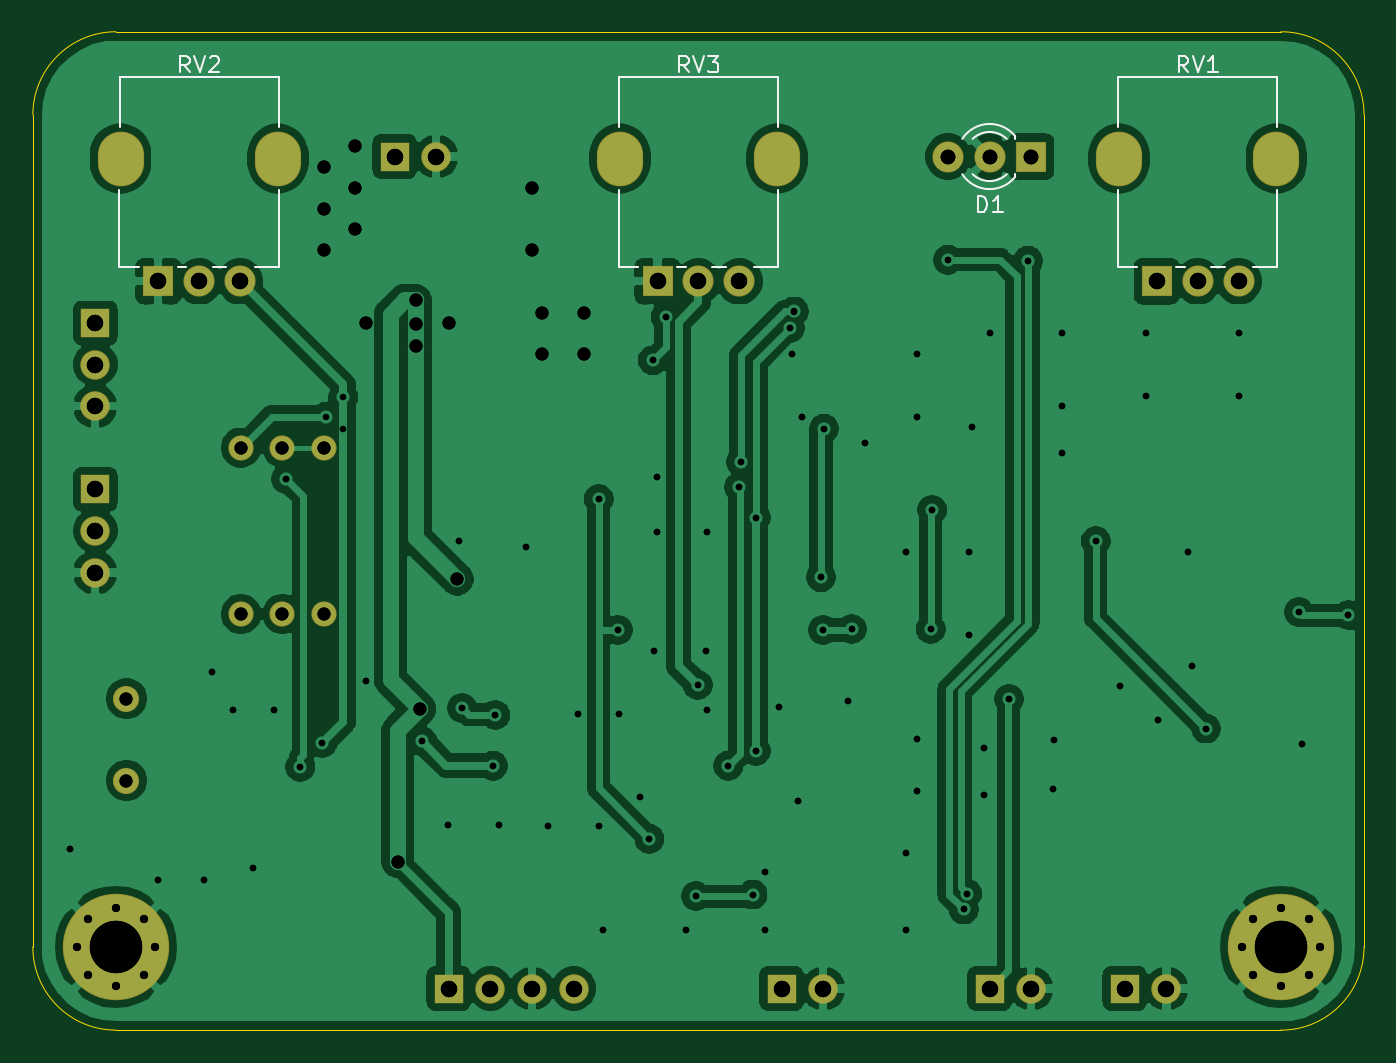
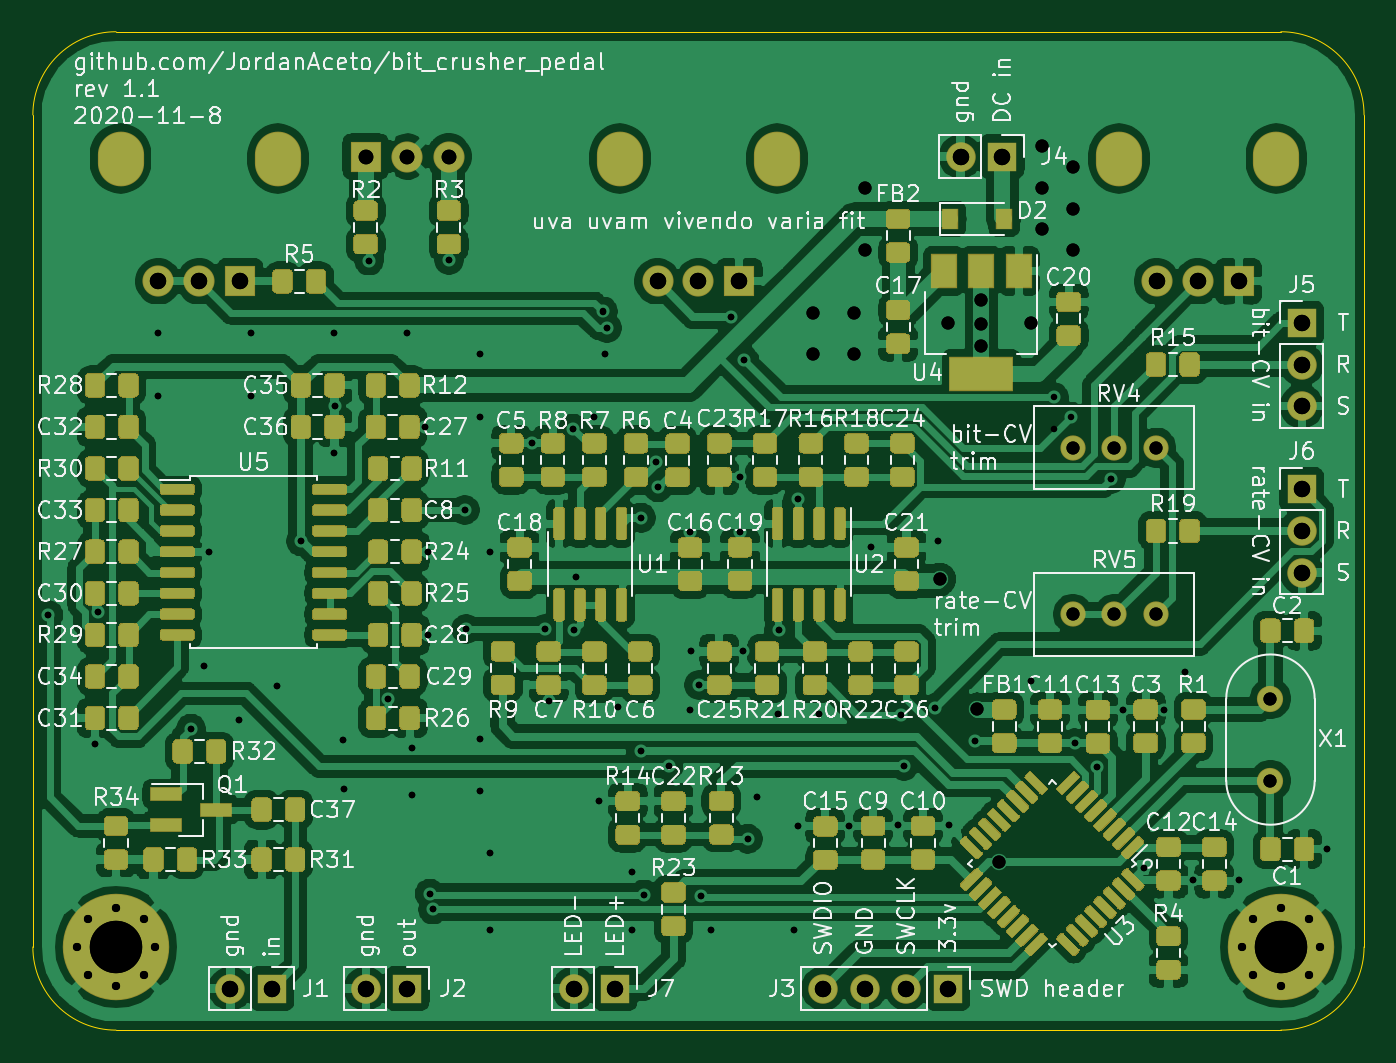
Circuit board: 12 layer files. Board 81.3 x 61.0 mm.
- bottom_copper: bit_crusher_pedal-B_Cu.gbr (386568 bytes)
- bottom_mask: bit_crusher_pedal-B_Mask.gbr (74325 bytes)
- paste: bit_crusher_pedal-B_Paste.gbr (73546 bytes)
- bottom_silk: bit_crusher_pedal-B_SilkS.gbr (131415 bytes)
- outline: bit_crusher_pedal-Edge_Cuts.gbr (1081 bytes)
- top_copper: bit_crusher_pedal-F_Cu.gbr (141117 bytes)
- top_mask: bit_crusher_pedal-F_Mask.gbr (2459 bytes)
- paste: bit_crusher_pedal-F_Paste.gbr (507 bytes)
- top_silk: bit_crusher_pedal-F_SilkS.gbr (4823 bytes)
- drill: bit_crusher_pedal-NPTH.drl (318 bytes)
- drill: bit_crusher_pedal-PTH.drl (2957 bytes)
- drill: bit_crusher_pedal.drl (3446 bytes)

=== bottom_copper: bit_crusher_pedal-B_Cu.gbr (386568 bytes, source omitted) ===
=== bottom_mask: bit_crusher_pedal-B_Mask.gbr (74325 bytes, source omitted) ===
=== paste: bit_crusher_pedal-B_Paste.gbr (73546 bytes, source omitted) ===
=== bottom_silk: bit_crusher_pedal-B_SilkS.gbr (131415 bytes, source omitted) ===
=== outline: bit_crusher_pedal-Edge_Cuts.gbr ===
G04 #@! TF.GenerationSoftware,KiCad,Pcbnew,5.1.6-c6e7f7d~87~ubuntu18.04.1*
G04 #@! TF.CreationDate,2020-11-08T17:16:30-05:00*
G04 #@! TF.ProjectId,bit_crusher_pedal,6269745f-6372-4757-9368-65725f706564,1*
G04 #@! TF.SameCoordinates,Original*
G04 #@! TF.FileFunction,Profile,NP*
%FSLAX46Y46*%
G04 Gerber Fmt 4.6, Leading zero omitted, Abs format (unit mm)*
G04 Created by KiCad (PCBNEW 5.1.6-c6e7f7d~87~ubuntu18.04.1) date 2020-11-08 17:16:30*
%MOMM*%
%LPD*%
G01*
G04 APERTURE LIST*
G04 #@! TA.AperFunction,Profile*
%ADD10C,0.050000*%
G04 #@! TD*
G04 APERTURE END LIST*
D10*
X152400000Y-50800000D02*
G75*
G02*
X157480000Y-55880000I0J-5080000D01*
G01*
X157480000Y-106680000D02*
G75*
G02*
X152400000Y-111760000I-5080000J0D01*
G01*
X81280000Y-111760000D02*
G75*
G02*
X76200000Y-106680000I0J5080000D01*
G01*
X76200000Y-55880000D02*
G75*
G02*
X81280000Y-50800000I5080000J0D01*
G01*
X152400000Y-50800000D02*
X81280000Y-50800000D01*
X157480000Y-106680000D02*
X157480000Y-55880000D01*
X81280000Y-111760000D02*
X152400000Y-111760000D01*
X76200000Y-55880000D02*
X76200000Y-106680000D01*
M02*

=== top_copper: bit_crusher_pedal-F_Cu.gbr (141117 bytes, source omitted) ===
=== top_mask: bit_crusher_pedal-F_Mask.gbr ===
G04 #@! TF.GenerationSoftware,KiCad,Pcbnew,5.1.6-c6e7f7d~87~ubuntu18.04.1*
G04 #@! TF.CreationDate,2020-11-08T17:16:30-05:00*
G04 #@! TF.ProjectId,bit_crusher_pedal,6269745f-6372-4757-9368-65725f706564,1*
G04 #@! TF.SameCoordinates,Original*
G04 #@! TF.FileFunction,Soldermask,Top*
G04 #@! TF.FilePolarity,Negative*
%FSLAX46Y46*%
G04 Gerber Fmt 4.6, Leading zero omitted, Abs format (unit mm)*
G04 Created by KiCad (PCBNEW 5.1.6-c6e7f7d~87~ubuntu18.04.1) date 2020-11-08 17:16:30*
%MOMM*%
%LPD*%
G01*
G04 APERTURE LIST*
%ADD10C,1.540000*%
%ADD11O,1.800000X1.800000*%
%ADD12R,1.800000X1.800000*%
%ADD13C,0.900000*%
%ADD14C,6.500000*%
%ADD15C,1.600000*%
%ADD16O,2.820000X3.340000*%
%ADD17C,1.900000*%
%ADD18R,1.900000X1.900000*%
G04 APERTURE END LIST*
D10*
X88900000Y-86360000D03*
X91440000Y-86360000D03*
X93980000Y-86360000D03*
X88900000Y-76200000D03*
X91440000Y-76200000D03*
X93980000Y-76200000D03*
D11*
X124460000Y-109220000D03*
D12*
X121920000Y-109220000D03*
D13*
X154097056Y-104982944D03*
X152400000Y-104280000D03*
X150702944Y-104982944D03*
X150000000Y-106680000D03*
X150702944Y-108377056D03*
X152400000Y-109080000D03*
X154097056Y-108377056D03*
X154800000Y-106680000D03*
D14*
X152400000Y-106680000D03*
D13*
X82977056Y-104982944D03*
X81280000Y-104280000D03*
X79582944Y-104982944D03*
X78880000Y-106680000D03*
X79582944Y-108377056D03*
X81280000Y-109080000D03*
X82977056Y-108377056D03*
X83680000Y-106680000D03*
D14*
X81280000Y-106680000D03*
D15*
X81915000Y-91520000D03*
X81915000Y-96520000D03*
D16*
X112040000Y-58540000D03*
X121640000Y-58540000D03*
D17*
X119340000Y-66040000D03*
X116840000Y-66040000D03*
D18*
X114340000Y-66040000D03*
D16*
X81560000Y-58540000D03*
X91160000Y-58540000D03*
D17*
X88860000Y-66040000D03*
X86360000Y-66040000D03*
D18*
X83860000Y-66040000D03*
D16*
X142520000Y-58540000D03*
X152120000Y-58540000D03*
D17*
X149820000Y-66040000D03*
X147320000Y-66040000D03*
D18*
X144820000Y-66040000D03*
D11*
X80010000Y-83820000D03*
X80010000Y-81280000D03*
D12*
X80010000Y-78740000D03*
D11*
X80010000Y-73660000D03*
X80010000Y-71120000D03*
D12*
X80010000Y-68580000D03*
D11*
X100838000Y-58420000D03*
D12*
X98298000Y-58420000D03*
D11*
X109220000Y-109220000D03*
X106680000Y-109220000D03*
X104140000Y-109220000D03*
D12*
X101600000Y-109220000D03*
D11*
X137160000Y-109220000D03*
D12*
X134620000Y-109220000D03*
D11*
X145415000Y-109220000D03*
D12*
X142875000Y-109220000D03*
D17*
X132080000Y-58420000D03*
X134620000Y-58420000D03*
D18*
X137160000Y-58420000D03*
M02*

=== paste: bit_crusher_pedal-F_Paste.gbr ===
%TF.GenerationSoftware,KiCad,Pcbnew,5.1.6-c6e7f7d~87~ubuntu18.04.1*%
%TF.CreationDate,2020-08-18T12:52:04-04:00*%
%TF.ProjectId,bit_crusher_pedal,6269745f-6372-4757-9368-65725f706564,1*%
%TF.SameCoordinates,Original*%
%TF.FileFunction,Paste,Top*%
%TF.FilePolarity,Positive*%
%FSLAX46Y46*%
G04 Gerber Fmt 4.6, Leading zero omitted, Abs format (unit mm)*
G04 Created by KiCad (PCBNEW 5.1.6-c6e7f7d~87~ubuntu18.04.1) date 2020-08-18 12:52:04*
%MOMM*%
%LPD*%
G01*
G04 APERTURE LIST*
G04 APERTURE END LIST*
M02*

=== top_silk: bit_crusher_pedal-F_SilkS.gbr (4823 bytes, source omitted) ===
=== drill: bit_crusher_pedal-NPTH.drl ===
M48
; DRILL file {KiCad 5.1.6-c6e7f7d~87~ubuntu18.04.1} date Sun Nov  8 17:16:22 2020
; FORMAT={-:-/ absolute / inch / decimal}
; #@! TF.CreationDate,2020-11-08T17:16:22-05:00
; #@! TF.GenerationSoftware,Kicad,Pcbnew,5.1.6-c6e7f7d~87~ubuntu18.04.1
; #@! TF.FileFunction,NonPlated,1,2,NPTH
FMAT,2
INCH
%
G90
G05
T0
M30

=== drill: bit_crusher_pedal-PTH.drl ===
M48
; DRILL file {KiCad 5.1.6-c6e7f7d~87~ubuntu18.04.1} date Sun Nov  8 17:16:22 2020
; FORMAT={-:-/ absolute / inch / decimal}
; #@! TF.CreationDate,2020-11-08T17:16:22-05:00
; #@! TF.GenerationSoftware,Kicad,Pcbnew,5.1.6-c6e7f7d~87~ubuntu18.04.1
; #@! TF.FileFunction,Plated,1,2,PTH
FMAT,2
INCH
T1C0.0157
T2C0.0197
T3C0.0315
T4C0.0354
T5C0.0394
T6C0.0433
T7C0.1260
%
G90
G05
T1
X3.09Y-3.965
X3.3Y-4.04
X3.4117Y-4.0383
X3.43Y-3.54
X3.48Y-3.63
X3.53Y-4.01
X3.58Y-3.63
X3.6086Y-3.0756
X3.643Y-3.7674
X3.696Y-3.71
X3.705Y-2.925
X3.7461Y-2.8789
X3.8Y-3.56
X3.936Y-3.706
X3.998Y-3.908
X4.025Y-3.225
X4.032Y-3.626
X4.106Y-3.764
X4.112Y-3.642
X4.12Y-3.908
X4.185Y-3.2375
X4.238Y-3.91
X4.31Y-3.64
X4.36Y-3.124
X4.36Y-3.91
X4.37Y-4.16
X4.406Y-3.438
X4.41Y-3.64
X4.46Y-3.84
X4.482Y-3.94
X4.49Y-2.79
X4.494Y-3.488
X4.5Y-3.07
X4.5Y-3.2025
X4.5211Y-2.6849
X4.57Y-4.16
X4.594Y-4.078
X4.598Y-3.57
X4.618Y-3.488
X4.62Y-3.2025
X4.62Y-3.63
X4.672Y-3.764
X4.6975Y-3.095
X4.702Y-3.0345
X4.73Y-4.074
X4.738Y-3.168
X4.738Y-3.728
X4.76Y-4.02
X4.76Y-4.16
X4.7925Y-3.6225
X4.8197Y-2.7123
X4.825Y-2.775
X4.83Y-2.6725
X4.84Y-3.85
X4.85Y-2.925
X4.8945Y-3.3115
X4.9Y-3.438
X4.902Y-2.954
X4.96Y-3.61
X4.968Y-3.436
X5.0Y-2.988
X5.1Y-3.25
X5.1Y-3.975
X5.1Y-4.16
X5.125Y-2.775
X5.125Y-2.925
X5.125Y-3.7
X5.125Y-3.825
X5.158Y-3.436
X5.162Y-3.15
X5.2Y-2.548
X5.2375Y-4.11
X5.2463Y-4.0716
X5.25Y-3.25
X5.25Y-3.45
X5.2575Y-2.95
X5.2875Y-3.7225
X5.2875Y-3.835
X5.3Y-2.725
X5.346Y-3.604
X5.392Y-2.55
X5.4525Y-3.82
X5.455Y-3.7025
X5.474Y-2.9
X5.475Y-2.725
X5.475Y-3.0125
X5.555Y-3.225
X5.6125Y-3.5725
X5.675Y-2.725
X5.675Y-2.875
X5.705Y-3.655
X5.7775Y-3.25
X5.7875Y-3.525
X5.82Y-3.675
X5.9Y-2.725
X5.9Y-2.875
X6.0435Y-3.3947
X6.05Y-3.7125
X6.1625Y-3.4025
T2
X3.1055Y-4.2
X3.1332Y-4.1332
X3.1332Y-4.2668
X3.2Y-4.1055
X3.2Y-4.2945
X3.2668Y-4.1332
X3.2668Y-4.2668
X3.2945Y-4.2
X5.9055Y-4.2
X5.9332Y-4.1332
X5.9332Y-4.2668
X6.0Y-4.1055
X6.0Y-4.2945
X6.0668Y-4.1332
X6.0668Y-4.2668
X6.0945Y-4.2
T3
X3.7Y-2.325
X3.7Y-2.425
X3.7Y-2.525
X3.775Y-2.275
X3.775Y-2.375
X3.775Y-2.475
X3.8Y-2.7
X3.8772Y-3.9948
X3.92Y-2.646
X3.92Y-2.702
X3.92Y-2.755
X3.93Y-3.628
X4.0Y-2.7
X4.02Y-3.316
X4.2Y-2.375
X4.2Y-2.525
X4.225Y-2.675
X4.225Y-2.775
X4.325Y-2.675
X4.325Y-2.775
X3.225Y-3.6031
X3.225Y-3.8
X3.5Y-3.0
X3.6Y-3.0
X3.7Y-3.0
X3.5Y-3.4
X3.6Y-3.4
X3.7Y-3.4
T4
X5.2Y-2.3
X5.3Y-2.3
X5.4Y-2.3
T5
X4.8Y-4.3
X4.9Y-4.3
X4.0Y-4.3
X4.1Y-4.3
X4.2Y-4.3
X4.3Y-4.3
X4.5016Y-2.6
X4.6Y-2.6
X4.6984Y-2.6
X5.625Y-4.3
X5.725Y-4.3
X3.15Y-3.1
X3.15Y-3.2
X3.15Y-3.3
X3.87Y-2.3
X3.97Y-2.3
X3.3016Y-2.6
X3.4Y-2.6
X3.4984Y-2.6
X3.15Y-2.7
X3.15Y-2.8
X3.15Y-2.9
X5.3Y-4.3
X5.4Y-4.3
X5.7016Y-2.6
X5.8Y-2.6
X5.8984Y-2.6
T7
X3.2Y-4.2
X6.0Y-4.2
T6
G00X3.211Y-2.3185
M15
G01X3.211Y-2.2909
M16
G05
G00X3.589Y-2.3185
M15
G01X3.589Y-2.2909
M16
G05
G00X5.611Y-2.3185
M15
G01X5.611Y-2.2909
M16
G05
G00X5.989Y-2.3185
M15
G01X5.989Y-2.2909
M16
G05
G00X4.411Y-2.3185
M15
G01X4.411Y-2.2909
M16
G05
G00X4.789Y-2.3185
M15
G01X4.789Y-2.2909
M16
G05
T0
M30

=== drill: bit_crusher_pedal.drl ===
M48
; DRILL file {KiCad 5.1.6-c6e7f7d~87~ubuntu18.04.1} date Tue Aug 18 12:52:01 2020
; FORMAT={-:-/ absolute / metric / decimal}
; #@! TF.CreationDate,2020-08-18T12:52:01-04:00
; #@! TF.GenerationSoftware,Kicad,Pcbnew,5.1.6-c6e7f7d~87~ubuntu18.04.1
FMAT,2
METRIC
T1C0.400
T2C0.500
T3C0.800
T4C0.900
T5C1.000
T6C1.100
T7C3.200
%
G90
G05
T1
X78.486Y-100.711
X83.82Y-102.616
X86.658Y-102.572
X87.122Y-89.916
X88.392Y-92.202
X89.662Y-101.854
X90.932Y-92.202
X91.659Y-78.12
X92.532Y-95.692
X93.878Y-94.234
X95.15Y-75.03
X96.52Y-90.424
X99.974Y-94.132
X101.549Y-99.263
X102.235Y-81.915
X102.413Y-92.1
X104.292Y-95.606
X104.445Y-92.507
X104.648Y-99.263
X106.299Y-82.233
X107.645Y-99.314
X109.474Y-92.456
X110.744Y-79.35
X110.744Y-99.314
X110.998Y-105.664
X111.912Y-87.325
X112.014Y-92.456
X113.284Y-97.536
X113.843Y-100.076
X114.046Y-70.866
X114.148Y-88.595
X114.3Y-77.978
X114.3Y-81.343
X114.837Y-68.196
X116.078Y-105.664
X116.688Y-103.581
X116.789Y-90.678
X117.297Y-88.595
X117.348Y-81.343
X117.348Y-92.202
X118.669Y-95.606
X119.316Y-78.613
X119.431Y-77.076
X120.142Y-103.48
X120.345Y-80.467
X120.345Y-94.691
X120.904Y-102.108
X120.904Y-105.664
X121.73Y-92.011
X122.42Y-68.893
X122.555Y-70.485
X122.682Y-67.882
X122.936Y-97.79
X123.19Y-74.295
X124.32Y-84.112
X124.46Y-87.325
X124.511Y-75.032
X125.984Y-91.694
X126.187Y-87.274
X127.0Y-75.895
X129.54Y-82.55
X129.54Y-100.965
X129.54Y-105.664
X130.175Y-70.485
X130.175Y-74.295
X130.175Y-93.98
X130.175Y-97.155
X131.013Y-87.274
X131.115Y-80.01
X132.08Y-64.719
X133.033Y-104.394
X133.256Y-103.419
X133.35Y-82.55
X133.35Y-87.63
X133.54Y-74.93
X134.302Y-94.551
X134.302Y-97.409
X134.62Y-69.215
X135.788Y-91.542
X136.957Y-64.77
X138.493Y-97.028
X138.557Y-94.043
X139.04Y-73.66
X139.065Y-69.215
X139.065Y-76.517
X141.097Y-81.915
X142.558Y-90.742
X144.145Y-69.215
X144.145Y-73.025
X144.907Y-92.837
X146.749Y-82.55
X147.002Y-89.535
X147.828Y-93.345
X149.86Y-69.215
X149.86Y-73.025
X153.505Y-86.226
X153.67Y-94.297
X156.528Y-86.423
T2
X78.88Y-106.68
X79.583Y-104.983
X79.583Y-108.377
X81.28Y-104.28
X81.28Y-109.08
X82.977Y-104.983
X82.977Y-108.377
X83.68Y-106.68
X150.0Y-106.68
X150.703Y-104.983
X150.703Y-108.377
X152.4Y-104.28
X152.4Y-109.08
X154.097Y-104.983
X154.097Y-108.377
X154.8Y-106.68
T3
X93.98Y-59.055
X93.98Y-61.595
X93.98Y-64.135
X95.885Y-57.785
X95.885Y-60.325
X95.885Y-62.865
X96.52Y-68.58
X98.482Y-101.467
X99.568Y-67.208
X99.568Y-68.631
X99.568Y-69.977
X99.822Y-92.151
X101.6Y-68.58
X102.108Y-84.226
X106.68Y-60.325
X106.68Y-64.135
X107.315Y-67.945
X107.315Y-70.485
X109.855Y-67.945
X109.855Y-70.485
X88.9Y-76.2
X91.44Y-76.2
X93.98Y-76.2
X88.9Y-86.36
X91.44Y-86.36
X93.98Y-86.36
X81.915Y-91.52
X81.915Y-96.52
T4
X132.08Y-58.42
X134.62Y-58.42
X137.16Y-58.42
T5
X80.01Y-78.74
X80.01Y-81.28
X80.01Y-83.82
X114.34Y-66.04
X116.84Y-66.04
X119.34Y-66.04
X83.86Y-66.04
X86.36Y-66.04
X88.86Y-66.04
X98.298Y-58.42
X100.838Y-58.42
X80.01Y-68.58
X80.01Y-71.12
X80.01Y-73.66
X134.62Y-109.22
X137.16Y-109.22
X144.82Y-66.04
X147.32Y-66.04
X149.82Y-66.04
X142.875Y-109.22
X145.415Y-109.22
X101.6Y-109.22
X104.14Y-109.22
X106.68Y-109.22
X109.22Y-109.22
X121.92Y-109.22
X124.46Y-109.22
T7
X81.28Y-106.68
X152.4Y-106.68
T6
G00X112.04Y-58.89
M15
G01X112.04Y-58.19
M16
G05
G00X121.64Y-58.89
M15
G01X121.64Y-58.19
M16
G05
G00X81.56Y-58.89
M15
G01X81.56Y-58.19
M16
G05
G00X91.16Y-58.89
M15
G01X91.16Y-58.19
M16
G05
G00X142.52Y-58.89
M15
G01X142.52Y-58.19
M16
G05
G00X152.12Y-58.89
M15
G01X152.12Y-58.19
M16
G05
T0
M30
